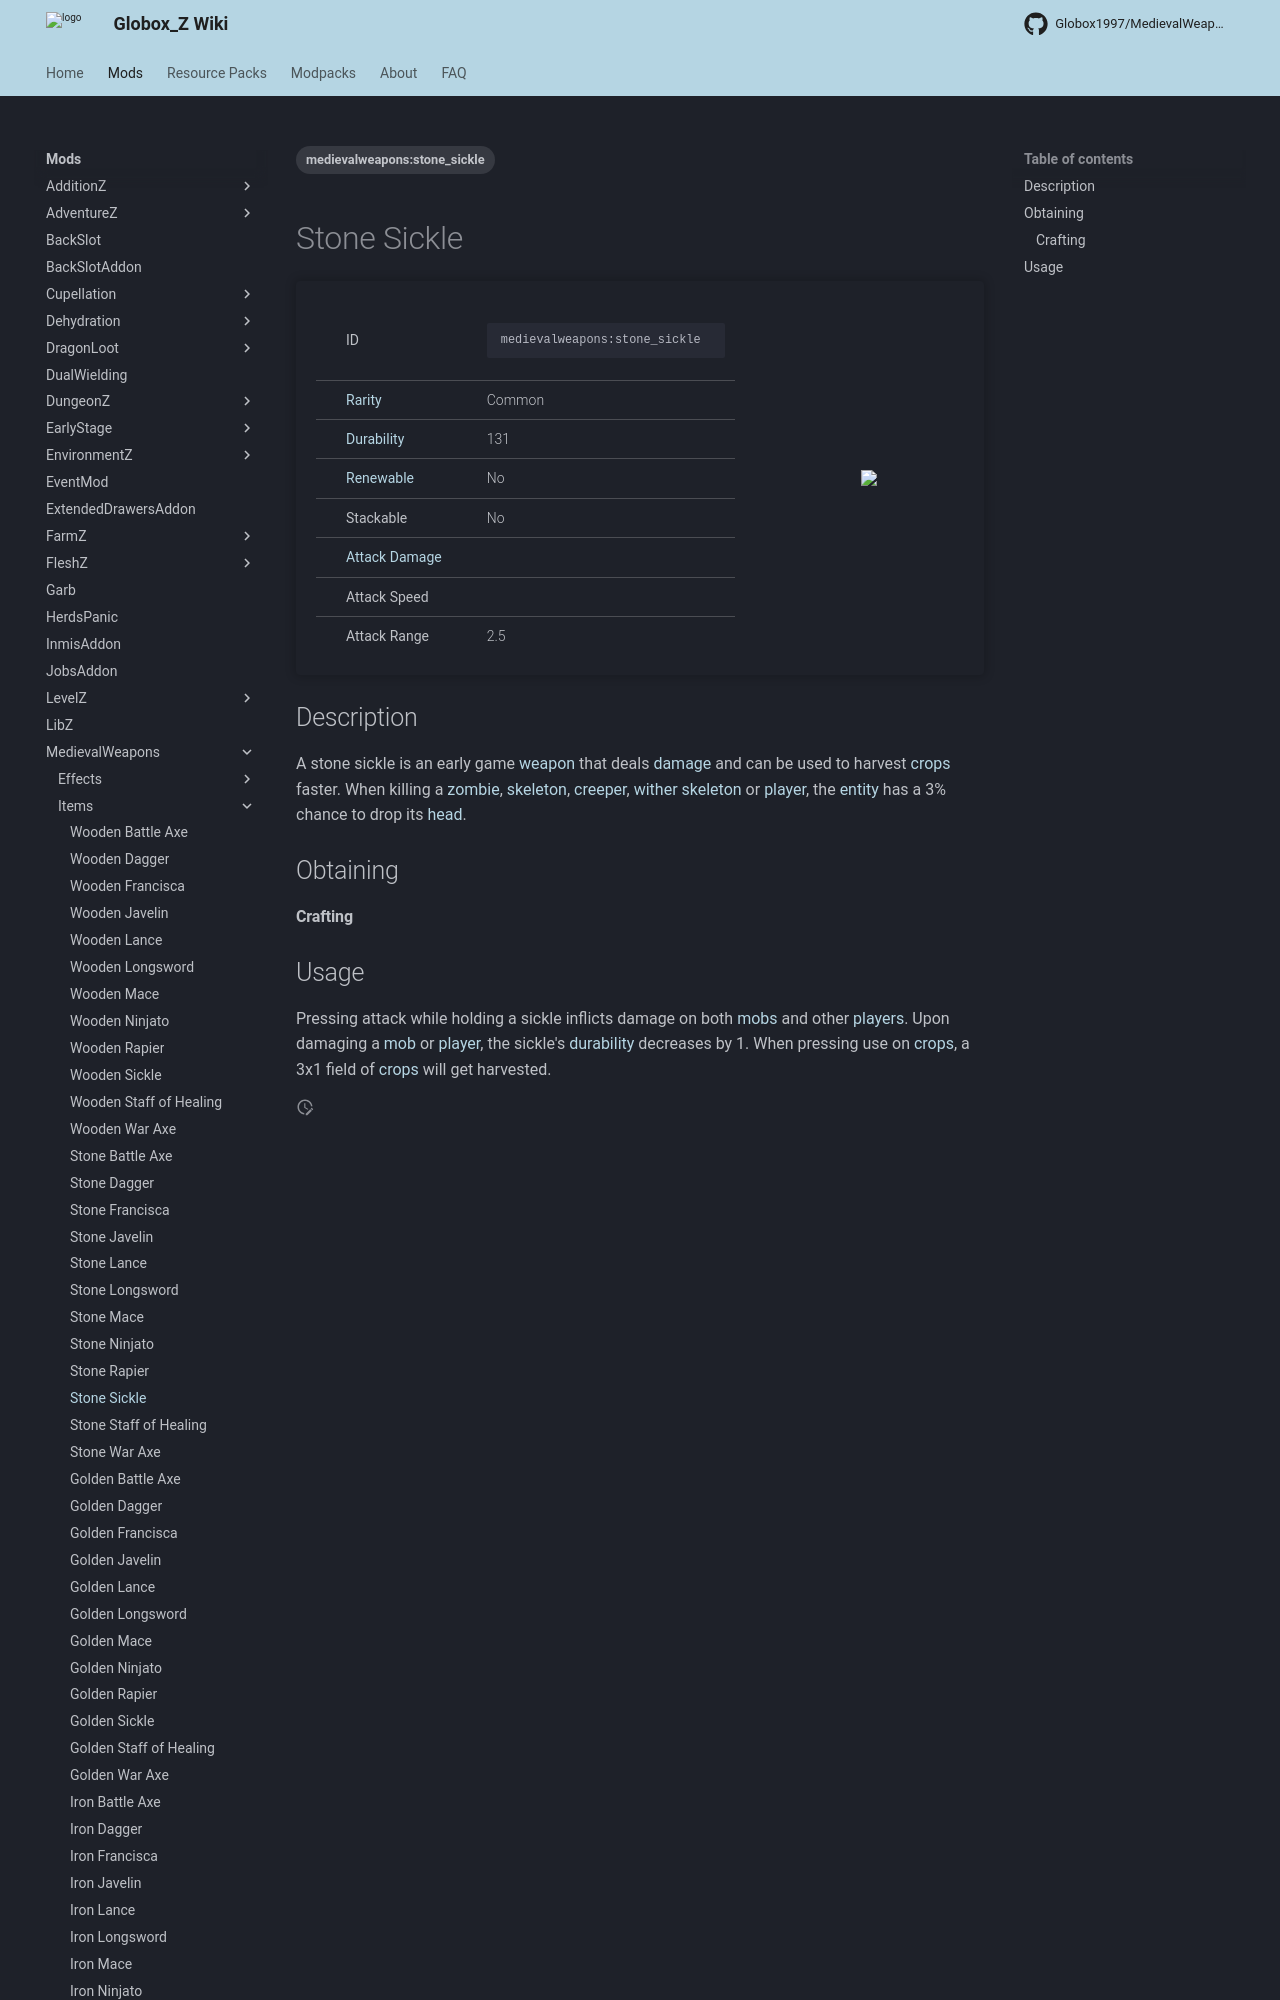

repository: Globox1997/wiki · page: mods/MedievalWeapons/Items/Stone_Sickle/index.html · generator: mkdocs

---
title: Stone Sickle
project: medievalweapons
summary: medievalweapons item stone sickle
tags:
    - medievalweapons:stone_sickle
---
# Stone Sickle
<div class="main_table">
<div class="left_main_table">
<table class="left_table">
    <tbody>
        <tr>
            <td class="first-column">ID</td>
            <td class="second-column">
            ```
            medievalweapons:stone_sickle
            ```
            </td>
        </tr>
        <tr id="linear-top">
            <td class="first-column"><a href="https://minecraft.wiki/w/Rarity" target="_blank">Rarity</a></td>
            <td class="second-column">Common</td>
        </tr>
        <tr id="linear-top">
            <td class="first-column"><a href="https://minecraft.wiki/w/Durability" target="_blank">Durability</a></td>
            <td class="second-column">131</td>
        </tr>
        <tr id="linear-top">
            <td class="first-column"><a href="https://minecraft.wiki/w/Renewable_resource" target="_blank">Renewable</a></td>
            <td class="second-column">No</td>
        </tr>
        <tr id="linear-top">
            <td class="first-column">Stackable</td>
            <td class="second-column">No</td>
        </tr>
        <tr id="linear-top">
            <td class="first-column"><a href="https://minecraft.wiki/w/Damage" target="_blank">Attack Damage</a></td>
            <td class="second-column icon-element" icon-count="4" icon-id="melee" icon-exclusive></td>
        </tr>
        <tr id="linear-top">
            <td class="first-column">Attack Speed</td>
            <td class="second-column icon-element" icon-count="1.8" icon-id="melee_speed" icon-exclusive></td>
        </tr>
        <tr id="linear-top">
            <td class="first-column">Attack Range</td>
            <td class="second-column">2.5</td>
        </tr>
    </tbody>
</table>
</div>
    <img src="/wiki/assets/medievalweapons/items/stone_sickle.pn
